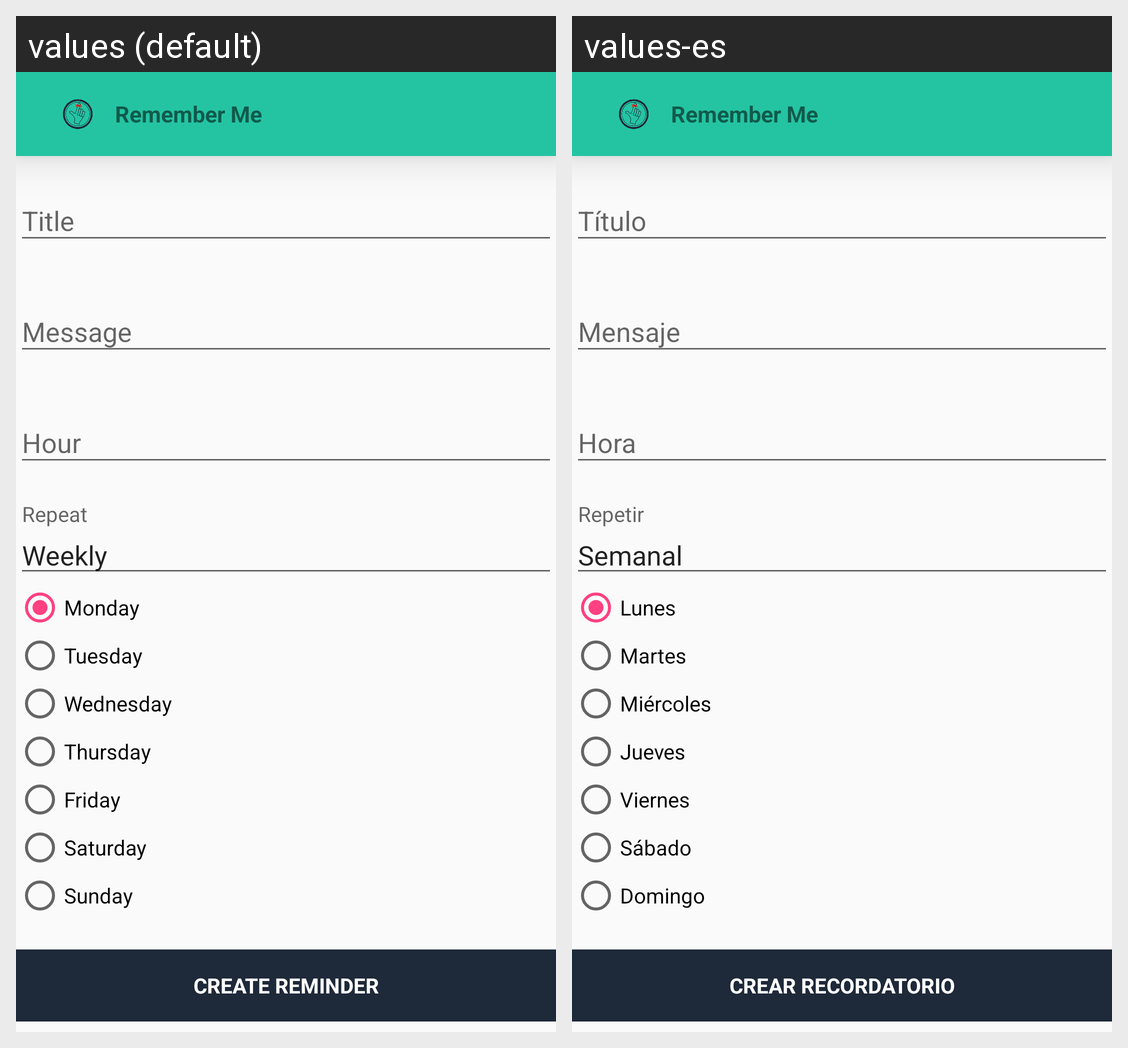

The same Android screen rendered under two of its app's locales, left to right. List the strings drawn on it with the default value and each locale's translation.
Android screen res/layout/activity_remember_me_weekly.xml rendered under 2 locales, left to right: values (default), values-es. Device: Nexus 5 (rendered at 1080×1920; each locale shown at half size, 540×960, under a caption strip naming it); theme AppTheme.
Strings drawn on this screen, with the default value and each locale's value (text and hints the layout hard-codes, and strings that could not be matched under every locale, appear in the picture but are not listed):

title_tab_repeat_weekly
  values: Weekly
  values-es: Semanal

title_chek_mon
  values: Monday
  values-es: Lunes

title_chek_tue
  values: Tuesday
  values-es: Martes

title_chek_wed
  values: Wednesday
  values-es: Miércoles

title_chek_thu
  values: Thursday
  values-es: Jueves

title_chek_fri
  values: Friday
  values-es: Viernes

title_chek_sat
  values: Saturday
  values-es: Sábado

title_chek_sun
  values: Sunday
  values-es: Domingo

action_create_reminder
  values: Create Reminder
  values-es: Crear Recordatorio

app_name
  values: Remember Me
  values-es: Remember Me
